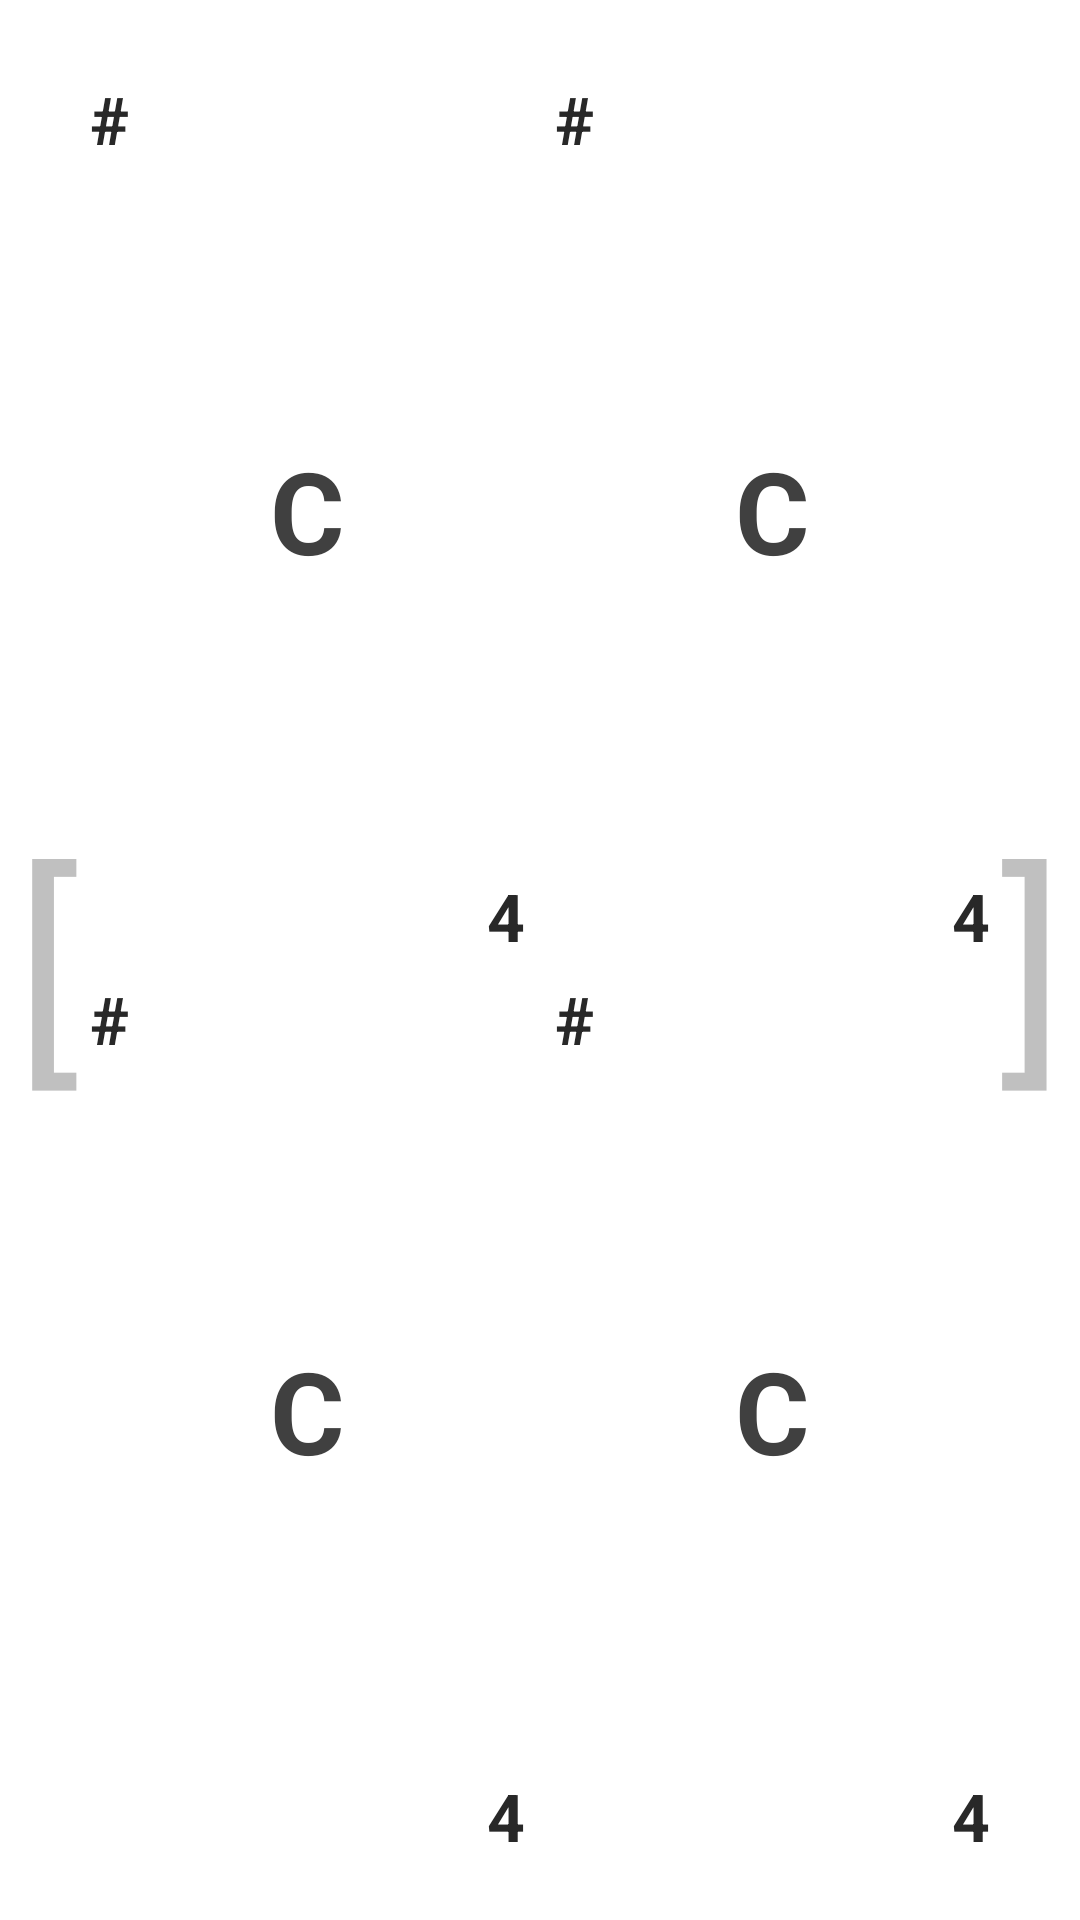

Android layout source for this screen:
<!-- AndroidManifest.xml: application theme Theme.Painist.NoActionBar -->
<!-- res/layout/hint_card_note_4.xml -->
<?xml version="1.0" encoding="utf-8"?>
<RelativeLayout
    xmlns:android="http://schemas.android.com/apk/res/android"
    android:layout_width="match_parent"
    android:layout_height="match_parent">
    <TextView
        android:layout_width="wrap_content"
        android:layout_height="wrap_content"
        android:layout_alignParentLeft="true"
        android:layout_centerVertical="true"
        android:text="["
        android:textSize="80sp"
        android:textColor="#C0C0C0"
        android:layout_marginLeft="5dp"/>
    <TextView
        android:layout_width="wrap_content"
        android:layout_height="wrap_content"
        android:layout_alignParentRight="true"
        android:layout_centerVertical="true"
        android:text="]"
        android:textSize="80sp"
        android:textColor="#C0C0C0"
        android:layout_marginRight="5dp"/>
    <LinearLayout
        android:layout_width="match_parent"
        android:layout_height="match_parent"
        android:orientation="horizontal">
        <LinearLayout
            android:layout_width="0dp"
            android:layout_height="match_parent"
            android:layout_weight="1"
            android:orientation="vertical">
            <RelativeLayout
                android:layout_width="match_parent"
                android:layout_height="0dp"
                android:layout_weight="1"
                android:layout_marginTop="20dp"
                android:layout_marginLeft="25dp">
                <TextView
                    android:id="@+id/note_1_flat_or_sharp"
                    android:layout_width="wrap_content"
                    android:layout_height="wrap_content"
                    android:text="#"
                    android:textSize="22sp"
                    android:textColor="#282828"
                    android:textStyle="bold"
                    android:layout_margin="5dp"
                    android:layout_alignParentLeft="true"
                    android:layout_alignParentTop="true"/>
                <TextView
                    android:id="@+id/note_1_value"
                    android:layout_width="wrap_content"
                    android:layout_height="wrap_content"
                    android:text="C"
                    android:textSize="38sp"
                    android:textColor="#404040"
                    android:textStyle="bold"
                    android:layout_centerInParent="true"/>
                <TextView
                    android:id="@+id/note_1_octave"
                    android:layout_width="wrap_content"
                    android:layout_height="wrap_content"
                    android:text="4"
                    android:textSize="22sp"
                    android:textColor="#282828"
                    android:textStyle="bold"
                    android:layout_marginRight="5dp"
                    android:layout_alignParentBottom="true"
                    android:layout_alignParentRight="true"/>
            </RelativeLayout>
            <RelativeLayout
                android:layout_width="match_parent"
                android:layout_height="0dp"
                android:layout_weight="1"
                android:layout_marginBottom="20dp"
                android:layout_marginLeft="25dp">
                <TextView
                    android:id="@+id/note_2_flat_or_sharp"
                    android:layout_width="wrap_content"
                    android:layout_height="wrap_content"
                    android:text="#"
                    android:textSize="22sp"
                    android:textColor="#282828"
                    android:textStyle="bold"
                    android:layout_margin="5dp"
                    android:layout_alignParentLeft="true"
                    android:layout_alignParentTop="true"/>
                <TextView
                    android:id="@+id/note_2_value"
                    android:layout_width="wrap_content"
                    android:layout_height="wrap_content"
                    android:text="C"
                    android:textSize="38sp"
                    android:textColor="#404040"
                    android:textStyle="bold"
                    android:layout_centerInParent="true"/>
                <TextView
                    android:id="@+id/note_2_octave"
                    android:layout_width="wrap_content"
                    android:layout_height="wrap_content"
                    android:text="4"
                    android:textSize="22sp"
                    android:textColor="#282828"
                    android:textStyle="bold"
                    android:layout_marginRight="5dp"
                    android:layout_alignParentBottom="true"
                    android:layout_alignParentRight="true"/>
            </RelativeLayout>
        </LinearLayout>
        <LinearLayout
            android:layout_width="0dp"
            android:layout_height="match_parent"
            android:layout_weight="1"
            android:orientation="vertical">

            <RelativeLayout
                android:layout_width="match_parent"
                android:layout_height="0dp"
                android:layout_weight="1"
                android:layout_marginTop="20dp"
                android:layout_marginRight="25dp">
                <TextView
                    android:id="@+id/note_3_flat_or_sharp"
                    android:layout_width="wrap_content"
                    android:layout_height="wrap_content"
                    android:text="#"
                    android:textSize="22sp"
                    android:textColor="#282828"
                    android:textStyle="bold"
                    android:layout_margin="5dp"
                    android:layout_alignParentLeft="true"
                    android:layout_alignParentTop="true"/>
                <TextView
                    android:id="@+id/note_3_value"
                    android:layout_width="wrap_content"
                    android:layout_height="wrap_content"
                    android:text="C"
                    android:textSize="38sp"
                    android:textColor="#404040"
                    android:textStyle="bold"
                    android:layout_centerInParent="true"/>
                <TextView
                    android:id="@+id/note_3_octave"
                    android:layout_width="wrap_content"
                    android:layout_height="wrap_content"
                    android:text="4"
                    android:textSize="22sp"
                    android:textColor="#282828"
                    android:textStyle="bold"
                    android:layout_marginRight="5dp"
                    android:layout_alignParentBottom="true"
                    android:layout_alignParentRight="true"/>
            </RelativeLayout>
            <RelativeLayout
                android:layout_width="match_parent"
                android:layout_height="0dp"
                android:layout_weight="1"
                android:layout_marginBottom="20dp"
                android:layout_marginRight="25dp">
                <TextView
                    android:id="@+id/note_4_flat_or_sharp"
                    android:layout_width="wrap_content"
                    android:layout_height="wrap_content"
                    android:text="#"
                    android:textSize="22sp"
                    android:textColor="#282828"
                    android:textStyle="bold"
                    android:layout_margin="5dp"
                    android:layout_alignParentLeft="true"
                    android:layout_alignParentTop="true"/>
                <TextView
                    android:id="@+id/note_4_value"
                    android:layout_width="wrap_content"
                    android:layout_height="wrap_content"
                    android:text="C"
                    android:textSize="38sp"
                    android:textColor="#404040"
                    android:textStyle="bold"
                    android:layout_centerInParent="true"/>
                <TextView
                    android:id="@+id/note_4_octave"
                    android:layout_width="wrap_content"
                    android:layout_height="wrap_content"
                    android:text="4"
                    android:textSize="22sp"
                    android:textColor="#282828"
                    android:textStyle="bold"
                    android:layout_marginRight="5dp"
                    android:layout_alignParentBottom="true"
                    android:layout_alignParentRight="true"/>
            </RelativeLayout>
        </LinearLayout>
    </LinearLayout>

</RelativeLayout>
<!-- resources referenced by this layout -->
<resources>
  <style name="Theme.Painist.NoActionBar">
          <item name="windowActionBar">false</item>
          <item name="windowNoTitle">true</item>
      </style>
</resources>
